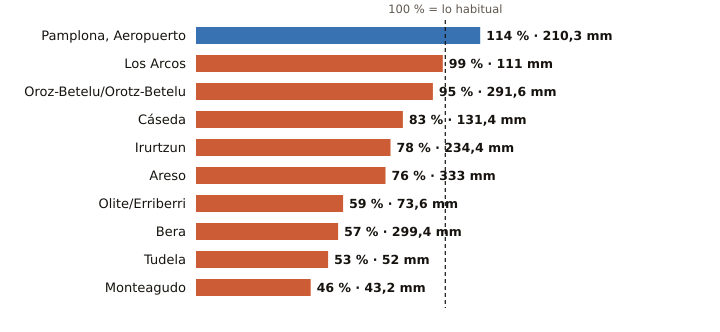

Data behind this chart, as committed beside it:
estacion, provincia, indicativo, mm_otono, referencia_mm, pct, periodo_referencia, hasta, hora
Pamplona, Aeropuerto, Navarra, 9263D, 210.3, 184.0, 114, 1991-2020, 2026-11-27, 18
Los Arcos, Navarra, 9171K, 111.0, 112.5, 99, 2009-2025, 2026-11-27, 18
Oroz-Betelu/Orotz-Betelu, Navarra, 9228J, 291.6, 307.0, 95, 2011-2025, 2026-11-27, 18
Cáseda, Navarra, 9245X, 131.4, 158.4, 83, 2009-2025, 2026-11-27, 18
Irurtzun, Navarra, 9274X, 234.4, 301.3, 78, 2010-2025, 2026-11-27, 18
Areso, Navarra, 1033X, 333.0, 438.5, 76, 2004-2025, 2026-11-27, 18
Olite/Erriberri, Navarra, 9252X, 73.6, 125.6, 59, 2009-2025, 2026-11-27, 18
Bera, Navarra, 1010X, 299.4, 523.7, 57, 2009-2025, 2026-11-27, 18
Tudela, Navarra, 9302Y, 52.0, 98.2, 53, 2009-2025, 2026-11-27, 18
Monteagudo, Navarra, 9301X, 43.2, 94.8, 46, 2004-2025, 2026-11-27, 17
